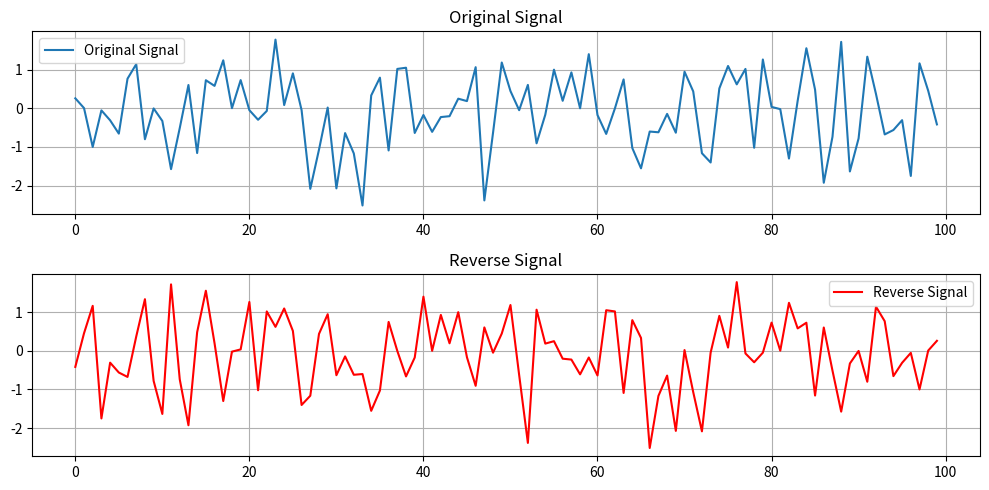

The script that saved this image:
import numpy as np
import matplotlib.pyplot as plt

M = 100  # Sample size
s = np.random.randn(M)  # Aleatory signal

# Reversing signal
s_reverso = s[::-1]

plt.figure(figsize=(10, 5))
plt.subplot(2, 1, 1)
plt.plot(s, label='Original Signal')
plt.title('Original Signal')
plt.grid(True)
plt.legend()

plt.subplot(2, 1, 2)
plt.plot(s_reverso, label='Reverse Signal', color='red')
plt.title('Reverse Signal')
plt.grid(True)
plt.legend()

plt.tight_layout()
plt.show()